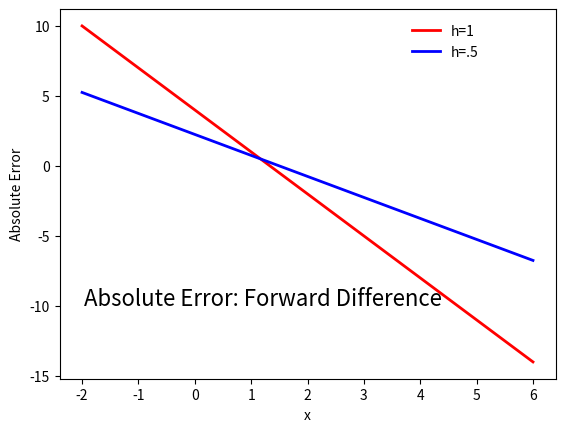

This chart was generated by the following Python code: (Note: this script raises an exception after producing the figure.)
import scipy
import matplotlib.pyplot as plt
import numpy as np
from pylab import *

ax = gca()

def g(x):
    return x**3-5*x**2+x

#true derivative
def gp(x):
    return 3*x**2-10*x+1

q=[]
for n in linspace(-2,6,100):
    q.extend([gp(n)])
q1=np.asarray(q)  

#forward difference, h
def D(f,h=1):
    def df(x):
         deriv=(f(x+h)-f(x))/h
         return deriv
    return df

#assign an f to our definition of D
df= D(g)
#discretize over a list

a= [df(x) for x in linspace(-2,6,100)]

#fwd, h/2
def DP(j,h=.5):
     def dp(x):
         deriv=(j(x+h)-j(x))/h
         return deriv
     return dp

dg= D(g)
dp=DP(g)
ap = [dp(x) for x in linspace(-2,6,100)]

arraya = np.asarray(a)
arrayap= np.asarray(ap)

#central difference, h
def D1(z,h=1):
    def dz(x):
         deriv2=.5*(z(x+h)-z(x-h))/h
         return deriv2
    return dz
#cent, h/2
def D2(z,h=.5):
    def d2(x):
         deriv3=.5*(z(x+h)-z(x-h))/h
         return deriv3
    return d2
    
dz = D1(g)
d2=D2(g)
a1= [dz(x) for x in linspace (-2,6,100)]
a2= [d2(x) for x in linspace (-2,6,100)]

arraya1=np.asarray(a1)
arraya2=np.asarray(a2)

abserrc=q1-arraya1
abserrd=q1-arraya2

abserra= q1-arraya 
abserrb= q1-arrayap 
conv = abserrb/abserra

xco= linspace(-2,6,100)


xlabel(r'x')
ylabel('Absolute Error')
p1,=plot(xco, abserra,'r', linewidth=2)
p2,=plot(xco, abserrb, 'b', linewidth=2)
legend((p1,p2),("h=1","h=.5"),loc=(0.7,0.85), frameon=False)
text(0.05,0.2,"Absolute Error: Forward Difference",fontsize=16,
        horizontalalignment="left",rotation="horizontal",
        transform=ax.transAxes)
draw()
raw_input()
#creates as two separate figures
figure()
xlabel(r'x')
ylabel('Absolute Error')
p1,=plot(xco, abserrc,'r', linewidth=2)
p2,=plot(xco, abserrd, 'b', linewidth=2)
legend((p1,p2),("h=1","h=.5"),loc=(0.7,0.75), frameon=False)
text(0.2,0.5,"Absolute Error: Central Difference",fontsize=16,
        horizontalalignment="left",rotation="horizontal",
        transform=ax.transAxes)
draw()
show()


